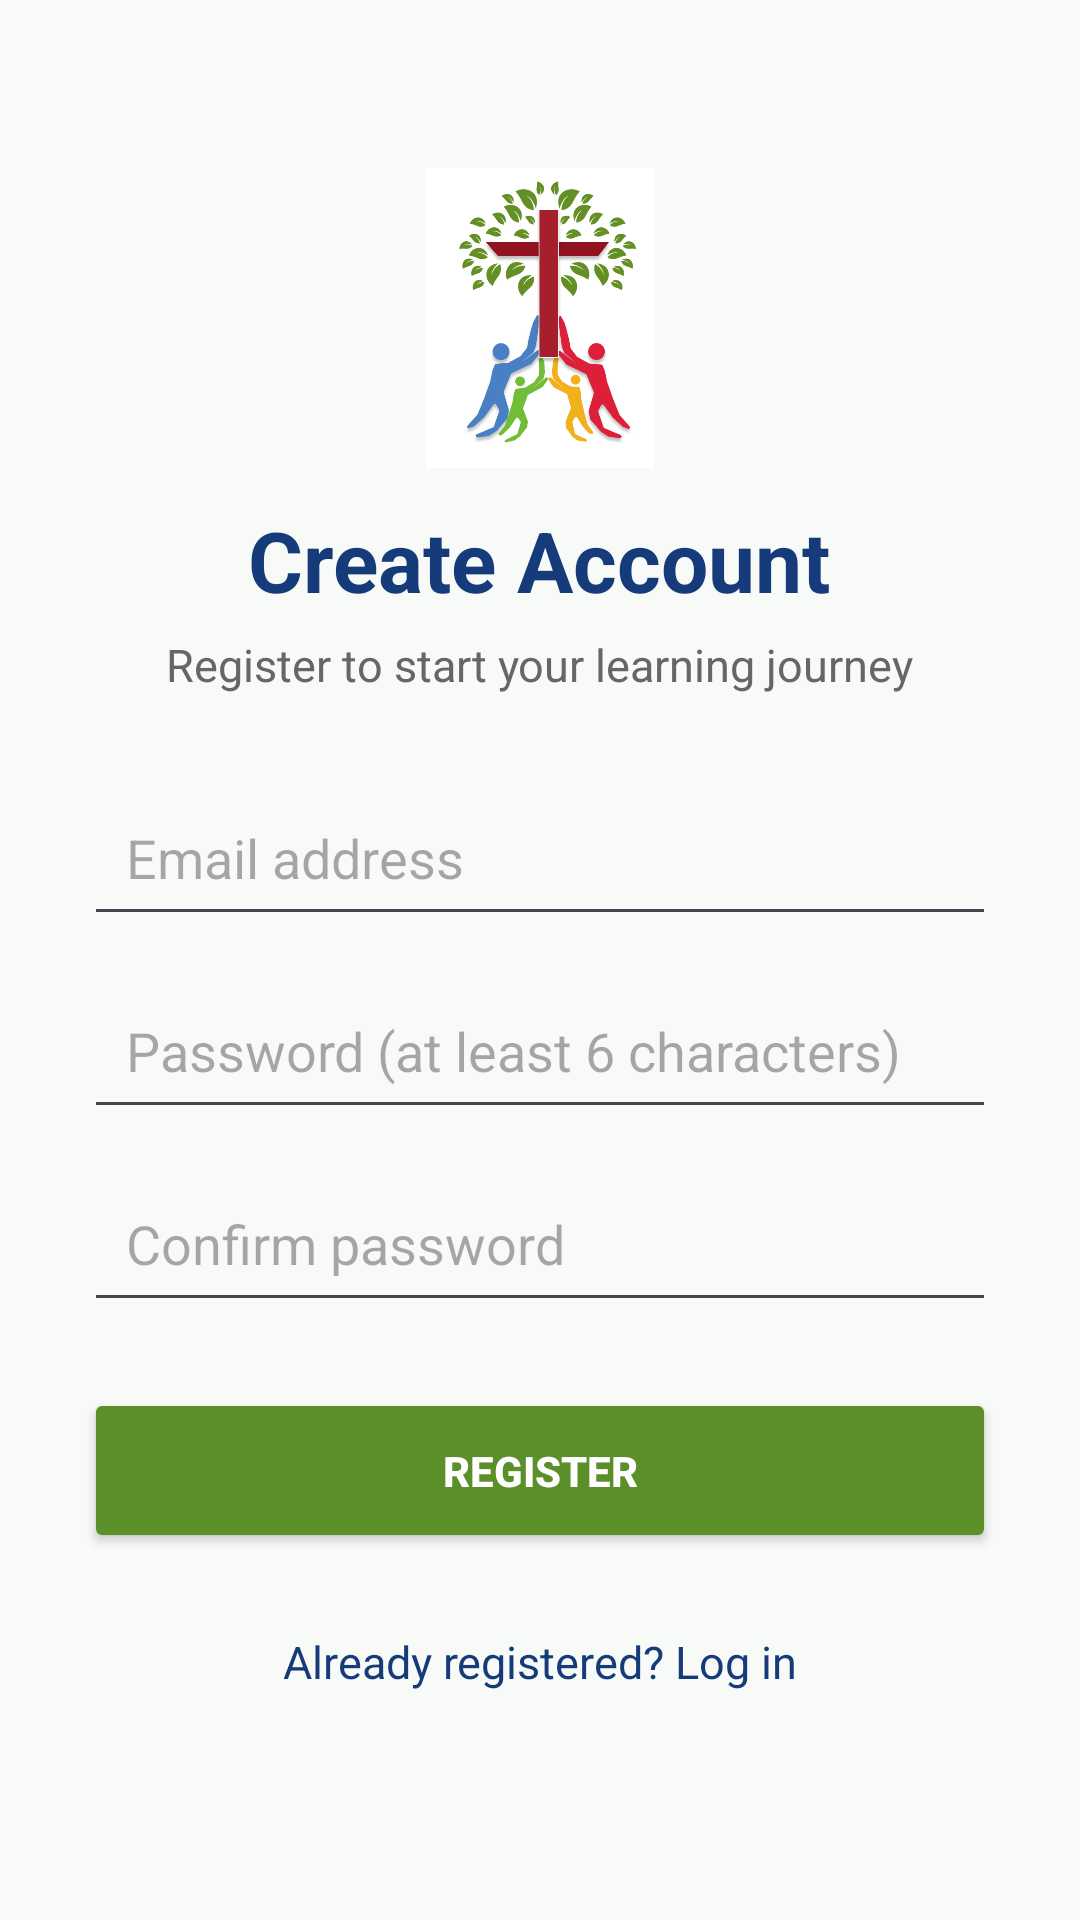

Reconstruct the res/layout file that produces this screen, plus the resources it refers to.
<!-- AndroidManifest.xml: application theme Theme.A11PrelimInitialActivityAndroidHomePageLayout -->
<!-- res/layout/activity_register.xml -->
<?xml version="1.0" encoding="utf-8"?>
<ScrollView xmlns:android="http://schemas.android.com/apk/res/android"
    android:layout_width="match_parent"
    android:layout_height="match_parent"
    android:background="#F8FAF7"
    android:fillViewport="true">
    <LinearLayout
        android:layout_width="match_parent"
        android:layout_height="wrap_content"
        android:orientation="vertical"
        android:gravity="center_horizontal"
        android:padding="28dp">
        <ImageView
            android:layout_width="100dp"
            android:layout_height="100dp"
            android:layout_marginTop="28dp"
            android:contentDescription="Application logo"
            android:src="@drawable/logo"
            android:scaleType="fitCenter" />
        <TextView
            android:layout_width="wrap_content"
            android:layout_height="wrap_content"
            android:layout_marginTop="12dp"
            android:text="Create Account"
            android:textColor="#163B7A"
            android:textSize="28sp"
            android:textStyle="bold" />
        <TextView
            android:layout_width="wrap_content"
            android:layout_height="wrap_content"
            android:layout_marginTop="6dp"
            android:text="Register to start your learning journey"
            android:textColor="#666666"
            android:textSize="15sp" />
        <EditText
            android:id="@+id/registerEmailInput"
            android:layout_width="match_parent"
            android:layout_height="wrap_content"
            android:layout_marginTop="28dp"
            android:hint="Email address"
            android:inputType="textEmailAddress"
            android:autofillHints="emailAddress"
            android:padding="14dp" />
        <EditText
            android:id="@+id/registerPasswordInput"
            android:layout_width="match_parent"
            android:layout_height="wrap_content"
            android:layout_marginTop="12dp"
            android:hint="Password (at least 6 characters)"
            android:inputType="textPassword"
            android:autofillHints="newPassword"
            android:padding="14dp" />
        <EditText
            android:id="@+id/confirmPasswordInput"
            android:layout_width="match_parent"
            android:layout_height="wrap_content"
            android:layout_marginTop="12dp"
            android:hint="Confirm password"
            android:inputType="textPassword"
            android:autofillHints="newPassword"
            android:padding="14dp" />
        <Button
            android:id="@+id/registerButton"
            android:layout_width="match_parent"
            android:layout_height="55dp"
            android:layout_marginTop="22dp"
            android:backgroundTint="#5A8F29"
            android:text="REGISTER"
            android:textColor="@android:color/white"
            android:textStyle="bold" />
        <TextView
            android:id="@+id/loginLink"
            android:layout_width="wrap_content"
            android:layout_height="wrap_content"
            android:layout_marginTop="18dp"
            android:padding="8dp"
            android:text="Already registered? Log in"
            android:textColor="#163B7A"
            android:textSize="15sp" />
    </LinearLayout>
</ScrollView>
<!-- resources referenced by this layout -->
<resources>
  <!-- drawable logo: png bitmap (drawable, 71710 bytes) -->
  <style name="Theme.A11PrelimInitialActivityAndroidHomePageLayout" parent="Base.Theme.A11PrelimInitialActivityAndroidHomePageLayout" />
  <style name="Base.Theme.A11PrelimInitialActivityAndroidHomePageLayout" parent="Theme.Material3.DayNight.NoActionBar">
      </style>
</resources>
